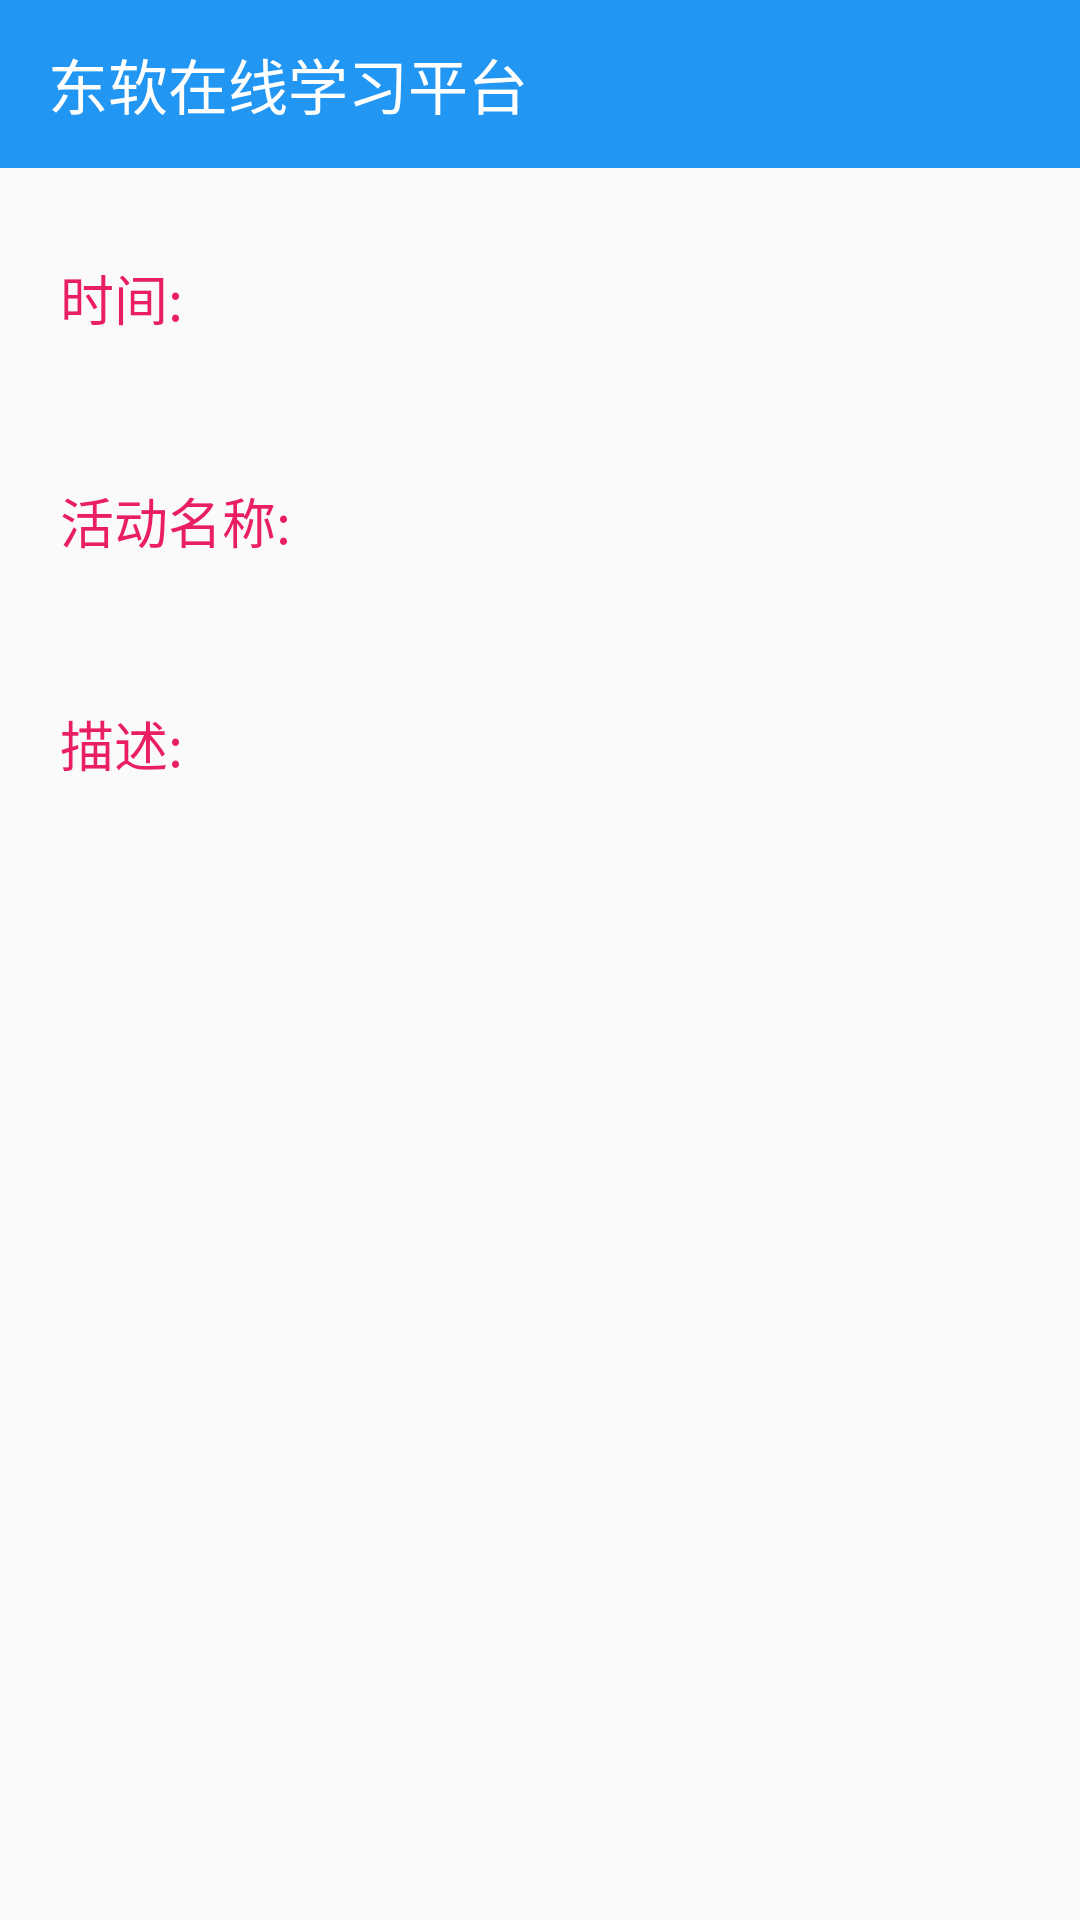

Here is an Android app screen rendered from its layout file. Give the layout XML and the strings, colors and styles it references.
<!-- AndroidManifest.xml: application theme AppTheme.DayNight.NoActionBar -->
<!-- res/layout/activity_normal_post.xml -->
<LinearLayout xmlns:android="http://schemas.android.com/apk/res/android"
    android:layout_width="match_parent"
    android:layout_height="match_parent"
    android:fitsSystemWindows="true"
    android:orientation="vertical">

    <include layout="@layout/post_component_appbar" />

    <ScrollView
        android:layout_width="match_parent"
        android:layout_height="wrap_content">


        <LinearLayout
            android:layout_width="match_parent"
            android:layout_height="wrap_content"
            android:orientation="vertical"
            android:padding="20dp">


            <TextView
                android:layout_width="wrap_content"
                android:layout_height="wrap_content"
                android:layout_marginTop="10dp"
                android:text="时间: "
                android:textColor="?attr/colorAccent"
                android:textSize="18sp" />

            <EditText
                android:id="@+id/time_ac"
                android:layout_width="match_parent"
                android:layout_height="30dp"
                android:layout_marginTop="8dp"
                android:background="@null"
                android:gravity="top" />

            <TextView
                android:layout_width="wrap_content"
                android:layout_height="wrap_content"
                android:layout_marginTop="10dp"
                android:text="活动名称: "
                android:textColor="?attr/colorAccent"
                android:textSize="18sp" />

            <EditText
                android:id="@+id/name_ac"
                android:layout_width="match_parent"
                android:layout_height="30dp"
                android:layout_marginTop="8dp"
                android:background="@null"
                android:gravity="top" />


            <TextView
                android:layout_width="wrap_content"
                android:layout_height="wrap_content"
                android:layout_marginTop="10dp"
                android:text="描述: "
                android:textColor="?attr/colorAccent"
                android:textSize="18sp" />

            <EditText
                android:id="@+id/state"
                android:layout_width="match_parent"
                android:layout_height="100dp"
                android:layout_marginTop="8dp"
                android:background="@null"
                android:gravity="top" />


            <ImageView
                android:id="@+id/addImageButton"
                android:layout_width="50dp"
                android:layout_height="50dp"
                android:src="@drawable/ic_add_image" />

            <RelativeLayout
                android:id="@+id/imageLayout"
                android:layout_width="200dp"
                android:layout_height="200dp"
                android:visibility="gone">

                <ImageView
                    android:id="@+id/imageView"
                    android:layout_width="200dp"
                    android:layout_height="200dp" />

                <ImageButton
                    android:id="@+id/deleteImageButton"
                    android:layout_width="20dp"
                    android:layout_height="20dp"
                    android:src="@drawable/ic_clear_image" />
            </RelativeLayout>

        </LinearLayout>
    </ScrollView>
</LinearLayout>
<!-- res/layout/post_component_appbar.xml (included above) -->
<android.support.design.widget.AppBarLayout xmlns:android="http://schemas.android.com/apk/res/android"
    xmlns:app="http://schemas.android.com/apk/res-auto"
    android:layout_width="match_parent"
    android:layout_height="wrap_content"
    android:theme="@style/ThemeOverlay.AppCompat.Dark.ActionBar">

    <android.support.v7.widget.Toolbar
        android:id="@+id/toolbar"
        android:layout_width="match_parent"
        android:layout_height="?attr/actionBarSize"
        android:background="?attr/colorPrimary"
        app:layout_scrollFlags="scroll|enterAlways"
        app:popupTheme="@style/ThemeOverlay.AppCompat.Light"
        app:title="@string/app_name" />

    <android.support.design.widget.TabLayout
        android:id="@+id/tabLayout"
        android:layout_width="match_parent"
        android:layout_height="wrap_content"
        android:background="?attr/colorPrimary"
        android:visibility="gone"

        app:tabTextColor="#FFFFFF" />

</android.support.design.widget.AppBarLayout>
<!-- resources referenced by this layout -->
<resources>
  <string name="app_name">东软在线学习平台</string>
  <style name="AppTheme.DayNight.NoActionBar">
          <item name="windowActionBar">false</item>
          <item name="windowNoTitle">true</item>
      </style>
</resources>
